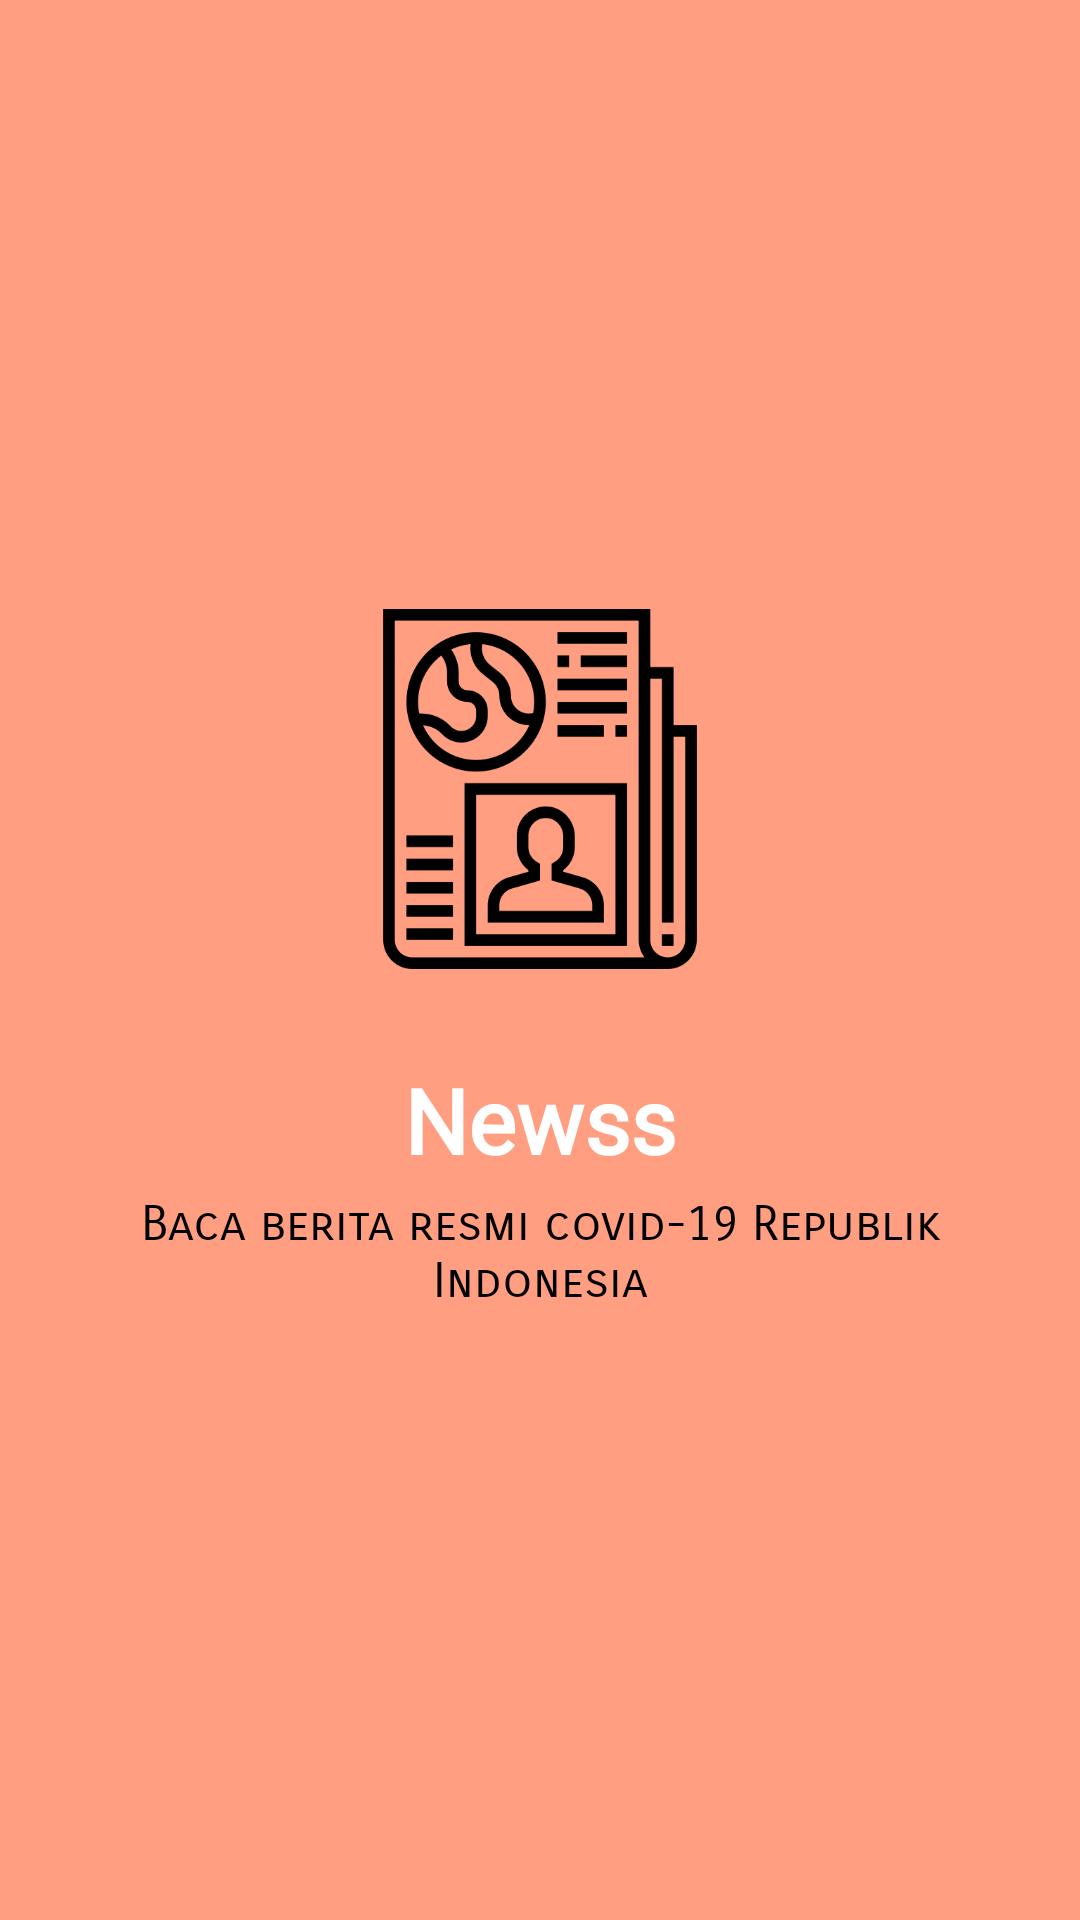

Android layout source for this screen:
<!-- AndroidManifest.xml: application theme AppTheme -->
<!-- res/layout/slide4.xml -->
<?xml version="1.0" encoding="utf-8"?>
<RelativeLayout
    xmlns:android="http://schemas.android.com/apk/res/android"
    android:layout_width="match_parent"
    android:layout_height="match_parent"
    android:background="@color/bg_sc4">


    <LinearLayout
        android:layout_width="wrap_content"
        android:layout_height="wrap_content"
        android:layout_centerInParent="true"
        android:gravity="center_horizontal"
        android:orientation="vertical">

        <ImageView
            android:layout_width="@dimen/img_width_height"
            android:layout_height="@dimen/img_width_height"
            android:src="@drawable/newsssss"/>
        <TextView
            android:layout_width="wrap_content"
            android:layout_height="wrap_content"
            android:text="@string/s4_title"
            android:layout_marginTop="30dp"
            android:fontFamily="@font/poller_one"
            android:textColor="@color/white"
            android:textSize="@dimen/slide_title"
            android:textStyle="bold"/>
        <TextView
            android:layout_width="wrap_content"
            android:layout_height="wrap_content"
            android:layout_marginTop="5dp"
            android:paddingLeft="@dimen/desc_padding"
            android:paddingRight="@dimen/desc_padding"
            android:fontFamily="sans-serif-smallcaps"
            android:text="@string/desc_s4"
            android:textAlignment="center"
            android:textColor="@android:color/black"
            android:textSize="@dimen/slide_desc"/>
    </LinearLayout>

</RelativeLayout>
<!-- resources referenced by this layout -->
<resources>
  <color name="bg_sc4">#FF9E80</color>
  <color name="white">#ffffff</color>
  <dimen name="desc_padding">40dp</dimen>
  <dimen name="img_width_height">120dp</dimen>
  <dimen name="slide_desc">16dp</dimen>
  <dimen name="slide_title">30dp</dimen>
  <!-- drawable newsssss: png bitmap (drawable, 13620 bytes) -->
  <string name="desc_s4">Baca berita resmi covid-19 Republik Indonesia</string>
  <string name="s4_title">Newss</string>
  <style name="AppTheme" parent="Theme.AppCompat.Light">
          
          <item name="colorPrimary">@color/colorPrimary</item>
          <item name="colorPrimaryDark">@color/colorPrimaryDark</item>
          <item name="colorAccent">@color/colorAccent</item>
          <item name="android:textColorPrimary">@color/white</item>
      </style>
  <color name="colorPrimary">@color/bg_sc1</color>
  <color name="colorPrimaryDark">#23A7DB</color>
  <color name="colorAccent">#FFFFFF</color>
  <color name="bg_sc1">#80D8FF</color>
</resources>
